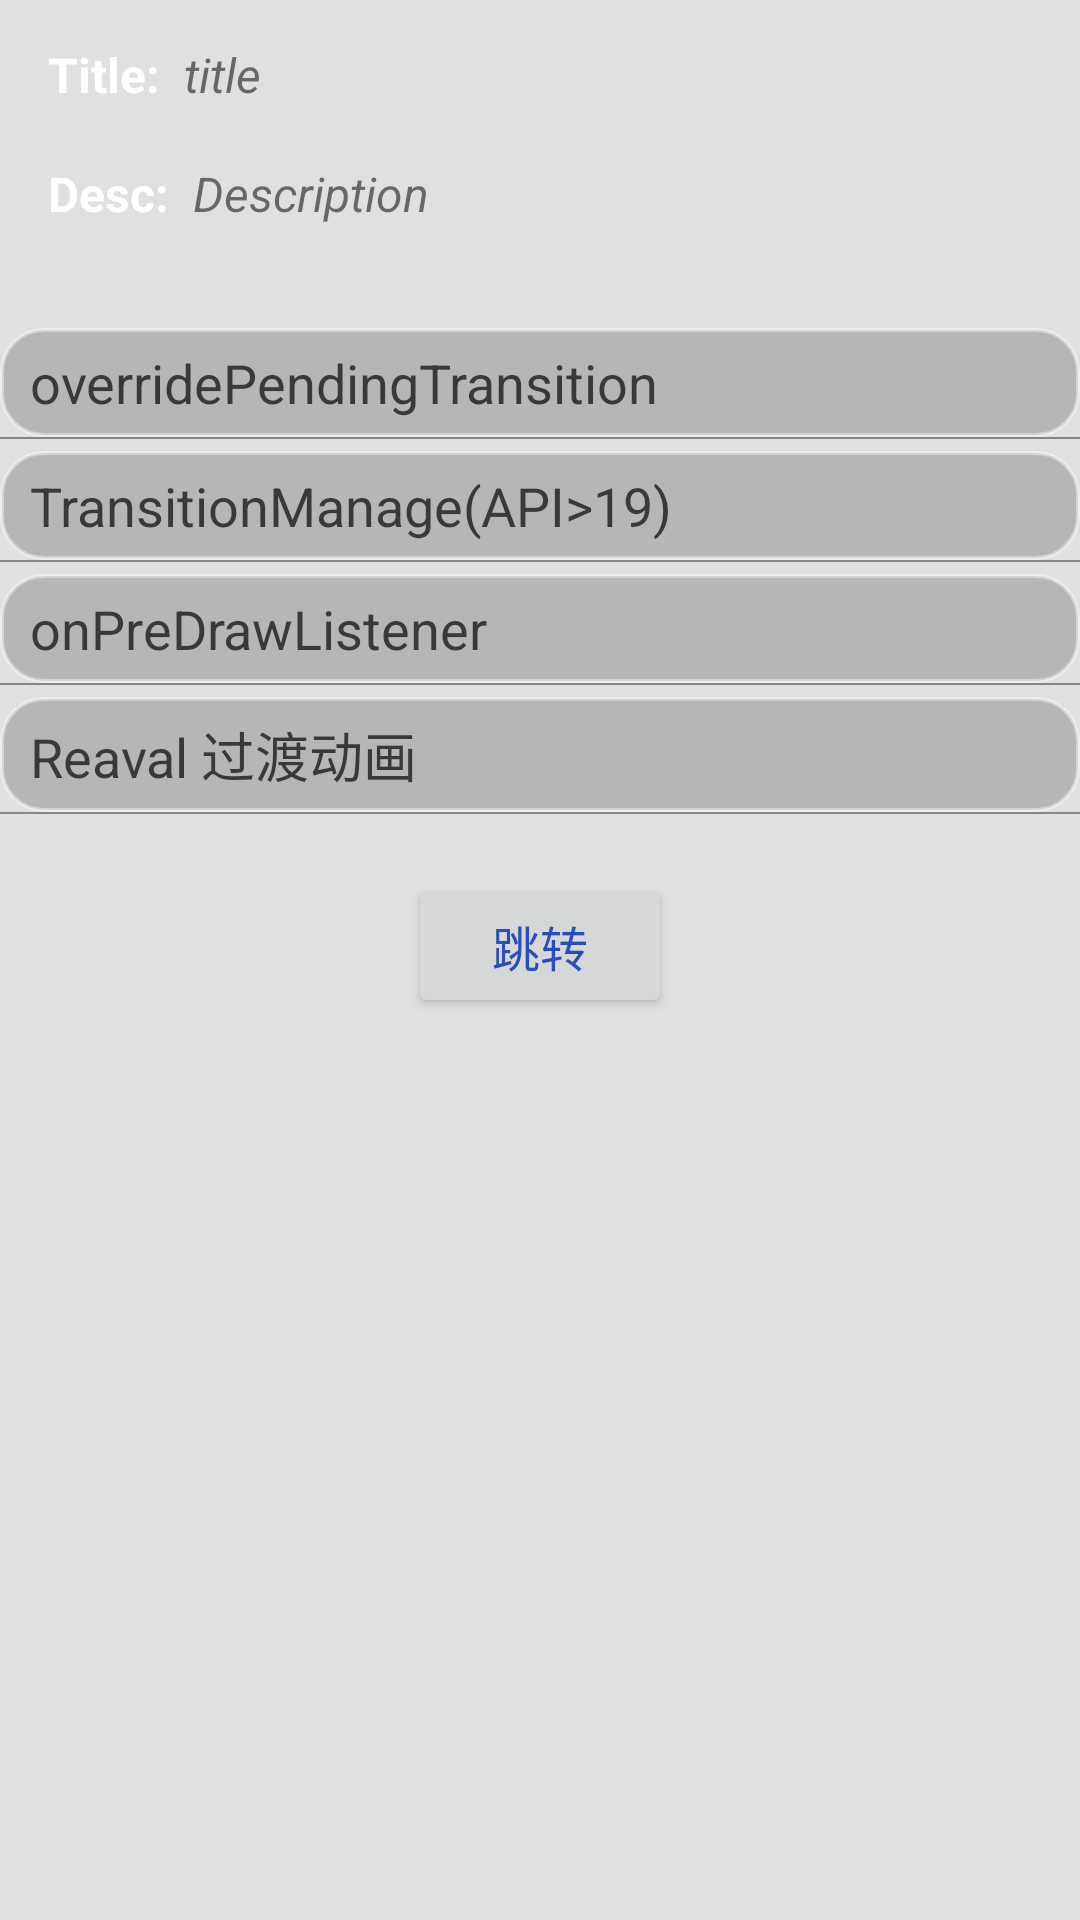

Here is an Android app screen rendered from its layout file. Give the layout XML and the strings, colors and styles it references.
<!-- AndroidManifest.xml: application theme AppTheme -->
<!-- res/layout/activity_anim_trans.xml -->
<?xml version="1.0" encoding="utf-8"?>
<LinearLayout xmlns:android="http://schemas.android.com/apk/res/android"
    android:layout_width="match_parent"
    android:layout_height="match_parent"
    android:orientation="vertical"
    android:background="#E0E0E0">

    <include android:id="@+id/title_layout" layout="@layout/layout_normal_title" />

    <LinearLayout
        android:id="@+id/layout_content"
        android:layout_width="match_parent"
        android:layout_height="wrap_content"
        android:paddingTop="10dp"
        android:orientation="vertical">

        <TextView
            android:id="@+id/type_over_actAnim"
            android:layout_width="match_parent"
            android:layout_height="wrap_content"
            android:text="@string/title_type_over_animAct"
            style="@style/item_text_animAct"/>
        <include layout="@layout/list_divider_grey"/>
        <TextView
            android:id="@+id/type_manage_actAnim"
            android:layout_width="match_parent"
            android:layout_height="wrap_content"
            android:text="@string/title_type_manage_animAct"
            style="@style/item_text_animAct"/>
        <include layout="@layout/list_divider_grey"/>
        <TextView
            android:id="@+id/type_pre_actAnim"
            android:layout_width="match_parent"
            android:layout_height="wrap_content"
            android:text="@string/title_type_pre_animAct"
            style="@style/item_text_animAct"
            />
        <include layout="@layout/list_divider_grey"/>
        
        <TextView
            android:id="@+id/type_reaval_actAnim1"
            android:layout_width="match_parent"
            android:layout_height="wrap_content"
            android:text="@string/title_type_reaval_animAct"
            style="@style/item_text_animAct" />

        <include layout="@layout/list_divider_grey" />
        <Button
            android:id="@+id/btn_trans"
            android:layout_gravity="center"
            android:layout_width="wrap_content"
            android:layout_height="wrap_content"
            android:layout_marginTop="20dp"
            android:textColor="@color/text_btn_trans"
            android:textSize="16sp"
            android:text="跳转"/>

    </LinearLayout>

</LinearLayout>
<!-- res/layout/layout_normal_title.xml (included above) -->
<?xml version="1.0" encoding="utf-8"?>
<LinearLayout xmlns:android="http://schemas.android.com/apk/res/android"
    xmlns:tools="http://schemas.android.com/tools"
    android:orientation="vertical"
    android:layout_width="match_parent"
    android:layout_height="wrap_content"
    android:padding="8dp"
    android:background="@color/bg_normal_title_layout">
    <LinearLayout
        android:layout_width="match_parent"
        android:layout_height="wrap_content"
        android:orientation="horizontal">
        <TextView
            android:id="@+id/label_title_part"
            android:layout_width="wrap_content"
            android:layout_height="wrap_content"
            style="@style/label_title_normal_instruction"
            android:text="Title:"/>
        <TextView
            android:id="@+id/tv_title_part"
            android:layout_width="wrap_content"
            android:layout_height="wrap_content"
            style="@style/title_normal_instruction"
            tools:text="title"/>
    </LinearLayout>
    <LinearLayout
        android:layout_width="match_parent"
        android:layout_height="wrap_content"
        android:paddingTop="6dp"
        android:paddingBottom="6dp"
        android:orientation="horizontal">
        <TextView
            android:id="@+id/label_desc_part"
            android:layout_width="wrap_content"
            android:layout_height="wrap_content"
            style="@style/label_title_normal_instruction"
            android:text="Desc:"/>
        <TextView
            android:id="@+id/tv_desc_part"
            android:layout_width="wrap_content"
            android:layout_height="wrap_content"
            style="@style/title_normal_instruction"
            tools:text="Description"/>
    </LinearLayout>

</LinearLayout>
<!-- res/layout/list_divider_grey.xml (included above) -->
<?xml version="1.0" encoding="utf-8"?>
<View  xmlns:android="http://schemas.android.com/apk/res/android"
    android:id="@+id/divider_grey"
    android:layout_width="match_parent"
    android:layout_height="0.8dp"
    android:background="@color/divider_grey">

</View>
<!-- resources referenced by this layout -->
<resources>
  <color name="divider_grey">#893d3b3b</color>
  <color name="text_btn_trans">#2a4cbc</color>
  <string name="title_type_manage_animAct">TransitionManage(API&gt;19)</string>
  <string name="title_type_over_animAct">overridePendingTransition</string>
  <string name="title_type_pre_animAct">onPreDrawListener</string>
  <string name="title_type_reaval_animAct">Reaval 过渡动画</string>
  <style name="item_text_animAct">
          <item name="android:textSize">18sp</item>
          <item name="android:textColor">@color/item_title_animAct</item>
          <item name="android:paddingLeft">10dp</item>
          <item name="android:paddingRight">10dp</item>
          <item name="android:paddingTop">6dp</item>
          <item name="android:paddingBottom">6dp</item>
          <item name="android:layout_marginTop">4dp</item>
          <item name="android:background">@drawable/btn_item_libs</item>
      </style>
  <style name="label_title_normal_instruction">
          <item name="android:textSize">16sp</item>
          <item name="android:textColor">@color/white</item>
          <item name="android:paddingLeft">8dp</item>
          <item name="android:paddingRight">8dp</item>
          <item name="android:paddingTop">6dp</item>
          <item name="android:paddingBottom">6dp</item>
          <item name="android:textStyle">bold</item>
      </style>
  <style name="title_normal_instruction">
          <item name="android:textSize">16sp</item>
          <item name="android:textColor">@color/title_normal_title_layout</item>
          <item name="android:paddingTop">6dp</item>
          <item name="android:paddingBottom">6dp</item>
          <item name="android:textStyle">italic</item>
      </style>
  <style name="AppTheme" parent="Theme.AppCompat.Light.DarkActionBar">
          
          <item name="colorPrimary">@color/colorPrimary</item>
          <item name="colorPrimaryDark">@color/colorPrimaryDark</item>
          <item name="colorAccent">@color/colorAccent</item>
          <item name="android:textColorPrimary">@color/text_default_color</item>
      </style>
  <color name="item_title_animAct">#ce1d1a1a</color>
  <!-- drawable btn_item_libs (drawable) -->
  <?xml version="1.0" encoding="utf-8"?>
  <selector xmlns:android="http://schemas.android.com/apk/res/android">
      <item android:state_activated="true" android:state_pressed="true" android:drawable="@drawable/bg_btn_item_trans_pressed"/>
      <item android:state_activated="false" android:state_pressed="true" android:drawable="@drawable/bg_btn_item_trans_pressed"/>
      <item android:drawable="@drawable/bg_btn_item_trans"/>
  </selector>
  <color name="white">#FFFFFF</color>
  <color name="colorPrimary">#3F51B5</color>
  <color name="colorPrimaryDark">#303F9F</color>
  <color name="colorAccent">#FF4081</color>
  <color name="text_default_color">#f7f4f4</color>
  <!-- drawable bg_btn_item_trans_pressed (drawable) -->
  <?xml version="1.0" encoding="utf-8"?>
  <shape xmlns:android="http://schemas.android.com/apk/res/android" android:shape="rectangle">
      <solid android:color="@color/bg_btn_trans_click"/>
      
      <stroke android:width="4px" android:color="#999999" />
      
      
      <corners android:radius="14dp" />
      
      <padding android:left="8dp" android:top="2dp" android:right="8dp" android:bottom="2dp"/>
  </shape>
  <!-- drawable bg_btn_item_trans (drawable) -->
  <?xml version="1.0" encoding="utf-8"?>
  <shape xmlns:android="http://schemas.android.com/apk/res/android" android:shape="rectangle">
      <solid android:color="@color/bg_btn_trans_normal"/>
      
      <stroke android:width="4px" android:color="#66ffffff" />
      
      <corners android:radius="14dp" />
      
      <padding android:left="8dp" android:top="2dp" android:right="8dp" android:bottom="2dp"/>
  </shape>
  <color name="bg_btn_trans_click">#edf2f4</color>
  <color name="bg_btn_trans_normal">#b5b6b7</color>
</resources>
